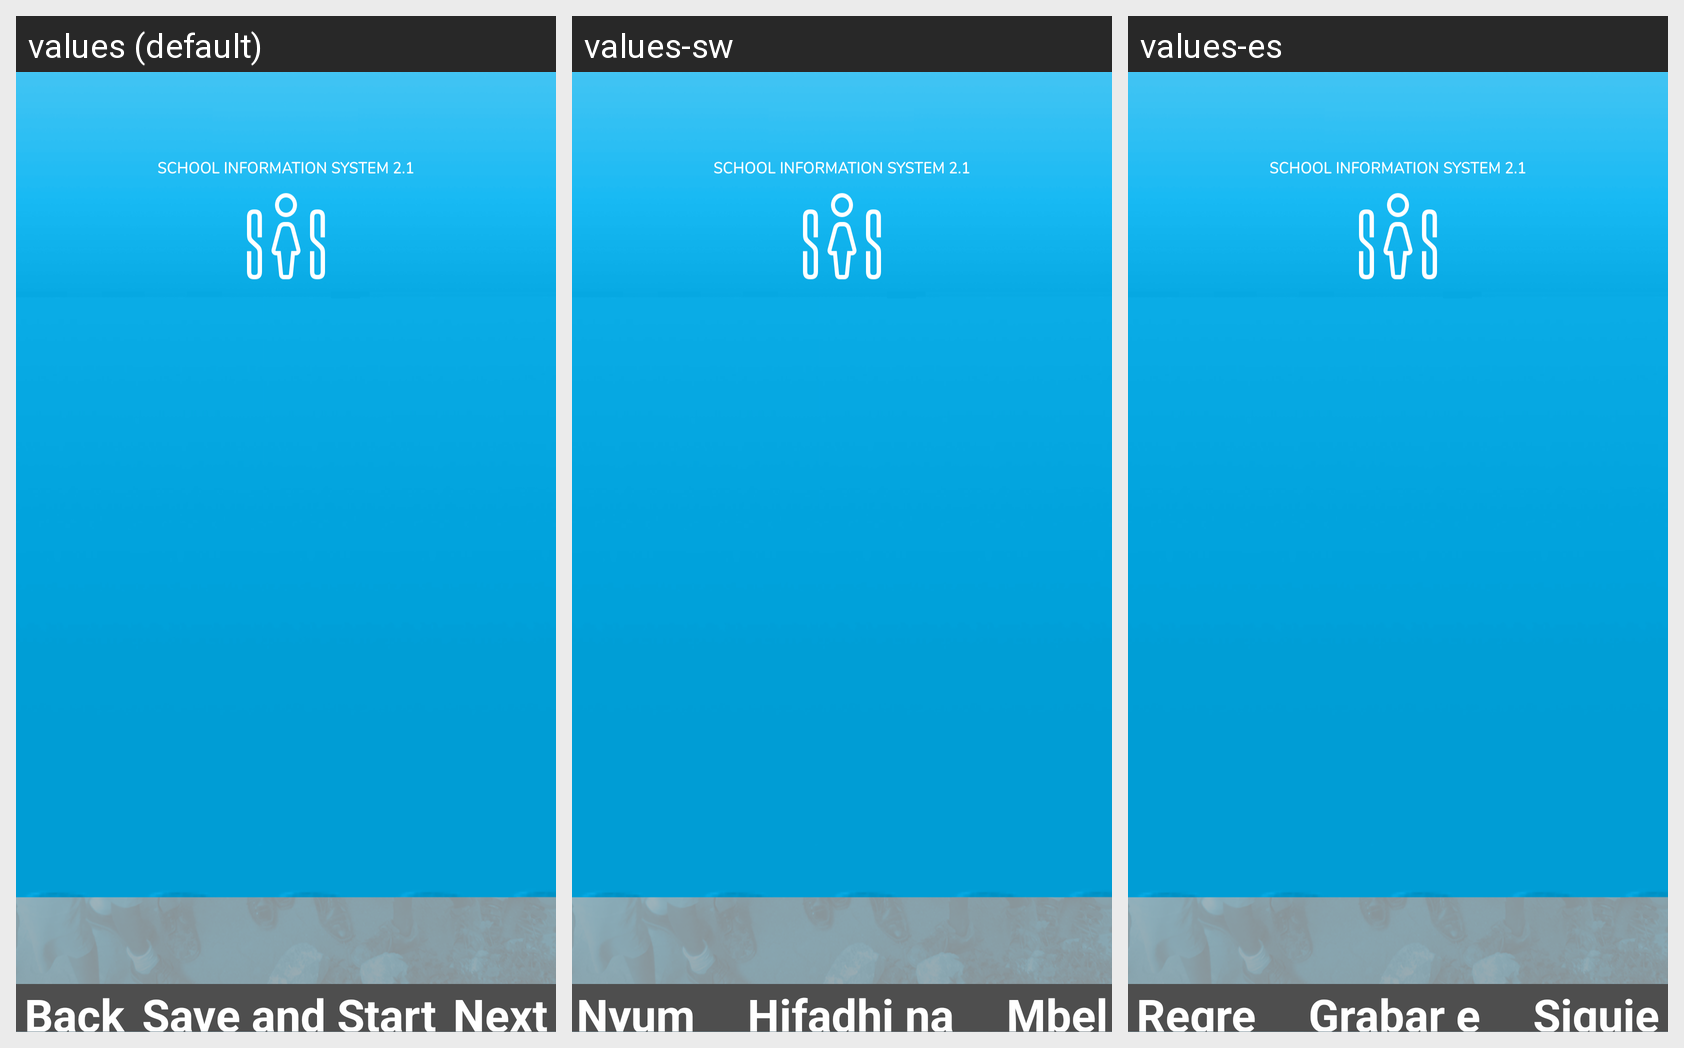

Locale-by-locale string values for the Android screen shown in this grid:
Android screen res/layout/wizard.xml rendered under 3 locales, left to right: values (default), values-sw, values-es. Device: Nexus 5 (rendered at 1080×1920; each locale shown at half size, 540×960, under a caption strip naming it); theme AppTheme.
Strings drawn on this screen, with the default value and each locale's value (text and hints the layout hard-codes, and strings that could not be matched under every locale, appear in the picture but are not listed):

str_w_back
  values: Back
  values-sw: Nyuma
  values-es: Regresar

str_w_saveandstart
  values: Save and Start
  values-sw: Hifadhi na Anza
  values-es: Grabar e iniciar

str_w_next
  values: Next
  values-sw: Mbele
  values-es: Siguiente
